Image classification data set "Final" (Ren-GT/Final on GitHub). Class labels (6): corn cercospora leaf spot, corn northern leaf blight, pepper bacterial spot, potato early blight, potato late blight, potato healthy.

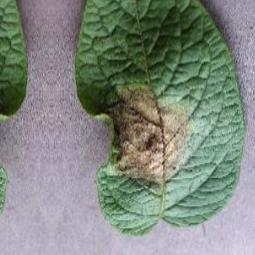
Label: potato late blight

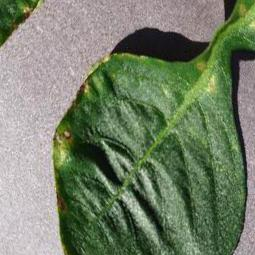
Label: pepper bacterial spot

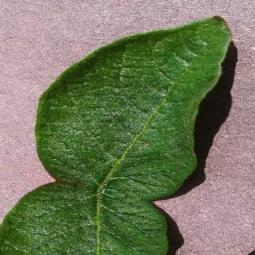
Label: potato healthy

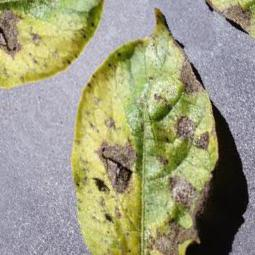
Label: potato early blight

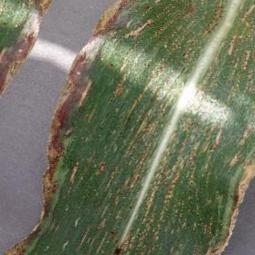
Label: corn cercospora leaf spot

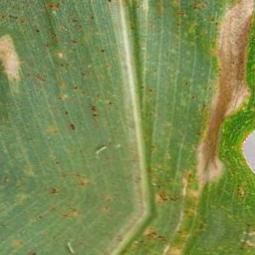
Label: corn northern leaf blight
